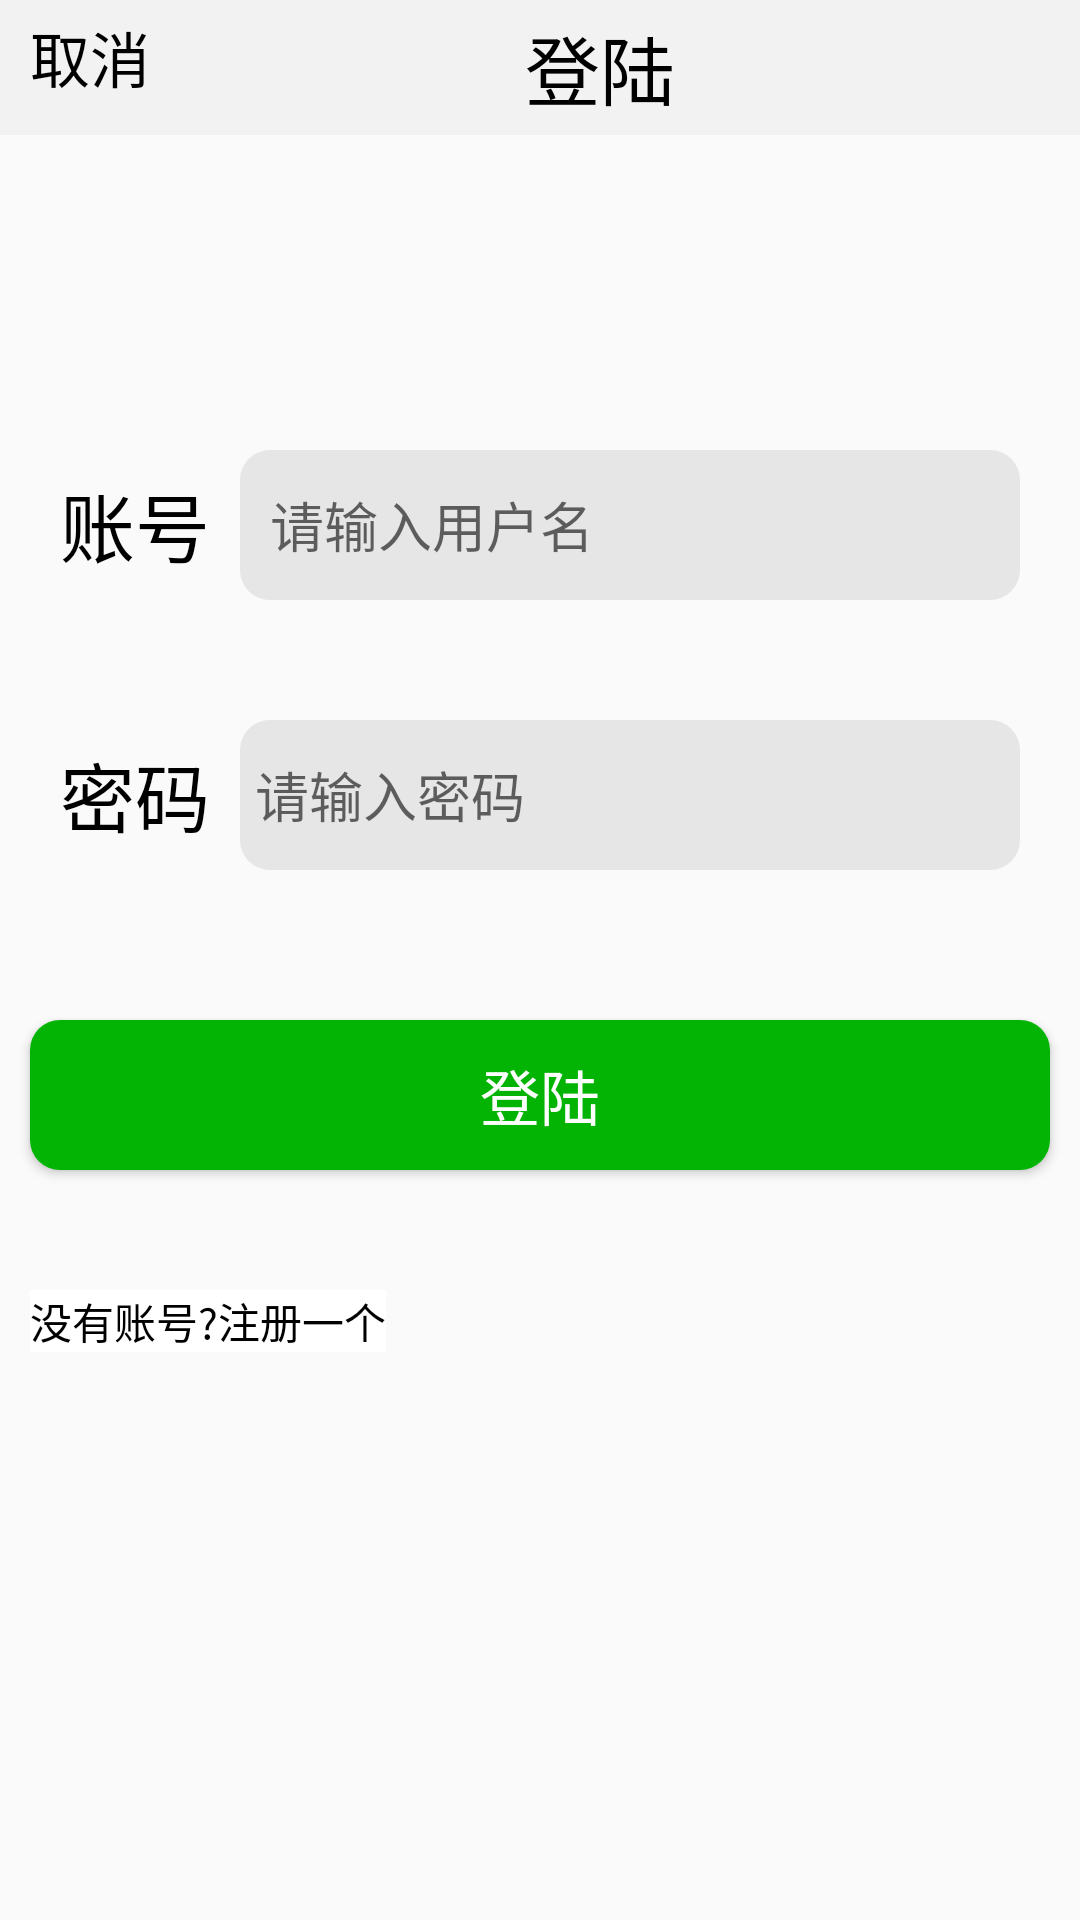

The Android layout XML behind this screen, and the referenced resources:
<!-- AndroidManifest.xml: application theme Theme.Cuishanyi -->
<!-- res/layout/activity_login.xml -->
<?xml version="1.0" encoding="UTF-8"?>
<RelativeLayout
    tools:context=".MainActivity"
    android:layout_height="match_parent"
    android:layout_width="match_parent"
    xmlns:tools="http://schemas.android.com/tools"
    xmlns:app="http://schemas.android.com/apk/res-auto"
    xmlns:android="http://schemas.android.com/apk/res/android">

    <RelativeLayout
        android:layout_width="match_parent"
        android:layout_height="45dp"
        android:gravity="center_vertical"
        android:background="#F2F2F2">
        <TextView
            android:layout_width="wrap_content"
            android:layout_height="wrap_content"
            android:layout_marginLeft="10dp"
            android:text="取消"
            android:id="@+id/tv_cancel_login"
            android:textColor="@color/black"
            android:textSize="20sp" />
        <TextView
            android:layout_width="wrap_content"
            android:layout_height="wrap_content"
            android:layout_marginLeft="175dp"
            android:text="登陆"
            android:textSize="25sp"
            android:textColor="@color/black"/>
    </RelativeLayout>


    <LinearLayout
        android:orientation="horizontal"
        android:layout_height="wrap_content"
        android:layout_width="match_parent"
        android:gravity="center_vertical"
        android:layout_marginTop="150dp"
        android:layout_marginRight="20dp"
        android:layout_marginLeft="20dp">

        <TextView
            android:layout_height="wrap_content"
            android:layout_width="wrap_content"
            android:textColor="@color/black"
            android:textSize="25sp"
            android:text="账号"/>

        <EditText
            android:layout_width="match_parent"
            android:layout_marginLeft="10dp"
            android:inputType="text"
            style="@style/MyEditStyle"
            android:hint="请输入用户名"
            android:id="@+id/et_in_username"/>

    </LinearLayout>
    <LinearLayout
        android:orientation="horizontal"
        android:id="@+id/password_login"
        android:layout_height="wrap_content"
        android:layout_width="match_parent"
        android:gravity="center_vertical"
        android:layout_marginTop="240dp"
        android:layout_marginRight="20dp"
        android:layout_marginLeft="20dp">

        <TextView
            android:layout_height="wrap_content"
            android:layout_width="wrap_content"
            android:textSize="25sp"
            android:textColor="@color/black"
            android:text="密码"/>

        <EditText
            android:layout_height="50dp"
            android:layout_width="match_parent"
            android:layout_marginLeft="10dp"
            android:textSize="18sp"
            android:inputType="numberPassword"
            android:hint="请输入密码"
            android:id="@+id/et_in_password"
            android:background="@drawable/edit_text_bg"
            android:paddingLeft="5dp"/>

    </LinearLayout>

    <Button
        android:id="@+id/btn_login"
        android:layout_width="match_parent"
        android:layout_height="50dp"
        android:layout_below="@+id/password_login"
        android:layout_marginLeft="10dp"
        android:layout_marginTop="50dp"
        android:layout_marginRight="10dp"
        android:background="@drawable/bg_login_button"
        android:text="登陆"
        android:textColor="@color/white"
        android:textSize="20sp" />

    <TextView
        android:id="@+id/tv_goto_register"
        android:layout_width="wrap_content"
        android:layout_height="wrap_content"
        android:layout_below="@id/btn_login"
        android:layout_marginLeft="10dp"
        android:layout_marginTop="40dp"
        android:background="@color/white"
        android:clickable="true"
        android:text="没有账号?注册一个"
        android:textColor="@color/black" />


</RelativeLayout>
<!-- resources referenced by this layout -->
<resources>
  <color name="black">#FF000000</color>
  <color name="white">#FFFFFFFF</color>
  <!-- drawable bg_login_button (drawable) -->
  <?xml version="1.0" encoding="utf-8"?>
  <shape android:shape="rectangle"
      xmlns:android="http://schemas.android.com/apk/res/android">
      <corners android:radius="10dp"/>
      <solid android:color="#04B404"/>
  </shape>
  <!-- drawable edit_text_bg (drawable) -->
  <?xml version="1.0" encoding="utf-8"?>
  <shape xmlns:android="http://schemas.android.com/apk/res/android"
      android:shape="rectangle"
      >
  
      <solid android:color="#E6E6E6"/>
      <corners android:radius="10dp" />
  </shape>
  <style name="MyEditStyle">
          <item name="android:textSize">18sp</item>
          <item name="android:background">@drawable/edit_text_bg</item>
          <item name="android:paddingLeft">10dp</item>
          <item name="android:layout_height">50dp</item>
      </style>
  <style name="Theme.Cuishanyi" parent="Theme.MaterialComponents.DayNight.NoActionBar.Bridge">
          
          <item name="colorPrimary">@color/purple_500</item>
          <item name="colorPrimaryVariant">@color/purple_700</item>
          <item name="colorOnPrimary">@color/white</item>
          
          <item name="colorSecondary">@color/teal_200</item>
          <item name="colorSecondaryVariant">@color/teal_700</item>
          <item name="colorOnSecondary">@color/black</item>
          
          <item name="android:statusBarColor" tools:targetApi="l">?attr/colorPrimaryVariant</item>
          
      </style>
  <color name="purple_500">#FF6200EE</color>
  <color name="purple_700">#FF3700B3</color>
  <color name="teal_200">#FF03DAC5</color>
  <color name="teal_700">#FF018786</color>
</resources>
